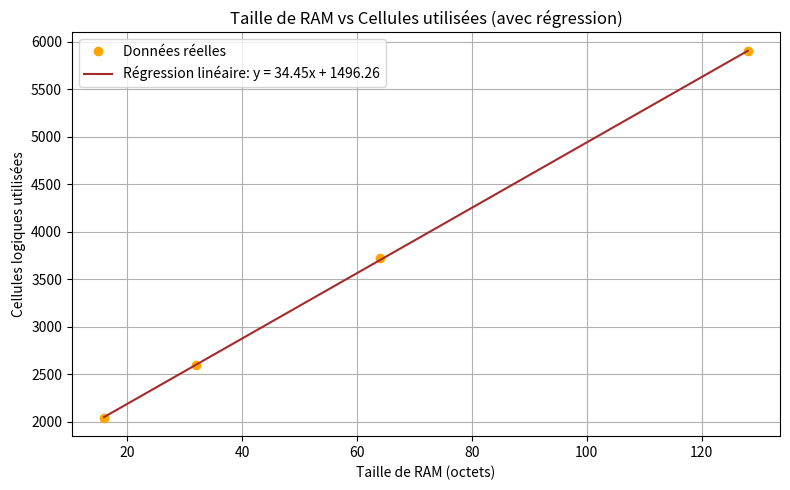

Generate this figure with matplotlib:
# Estimation de la Consommation Logique d’un CPU 16 bits en ASIC (TinyTapeout)
import os
import shutil
import matplotlib.pyplot as plt
import numpy as np
from numpy.polynomial.polynomial import Polynomial

# Données
x = np.array([16, 32, 64, 128])
y = np.array([2040, 2595, 3719, 5898])

# Régression et graphique
p = Polynomial.fit(x, y, deg=1)
coefs = p.convert().coef

# Recréation du graphique
plt.figure(figsize=(8, 5))
plt.plot(x, y, 'o', label='Données réelles', color='orange')
plt.plot(x, p(x), '-', label=f"Régression linéaire: y = {coefs[1]:.2f}x + {coefs[0]:.2f}", color='brown')
plt.title("Taille de RAM vs Cellules utilisées (avec régression)")
plt.xlabel("Taille de RAM (octets)")
plt.ylabel("Cellules logiques utilisées")
plt.grid(True)
plt.legend()
plt.tight_layout()
plt.show()

# # Sauvegarde du graphique
# img_path = "/mnt/data/asic_ram_estimation/docs/ram_vs_cells_regression.png"
# os.makedirs(os.path.dirname(img_path), exist_ok=True)
# plt.savefig(img_path)
